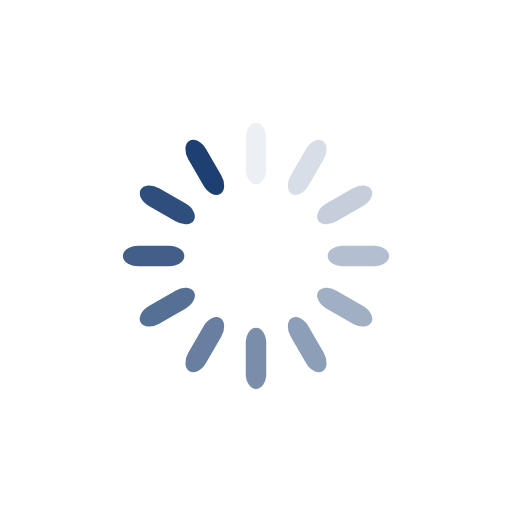
t = 0.00 s
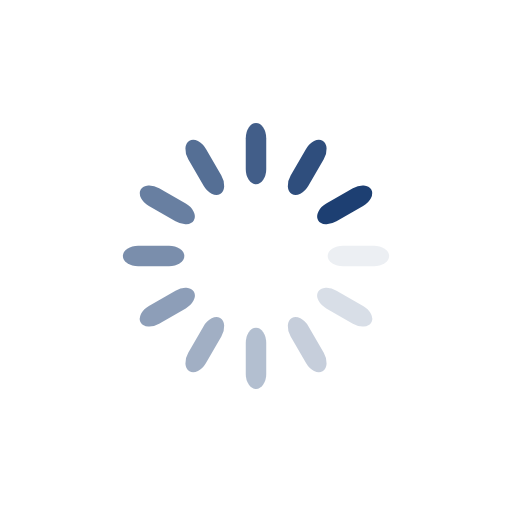
t = 0.25 s
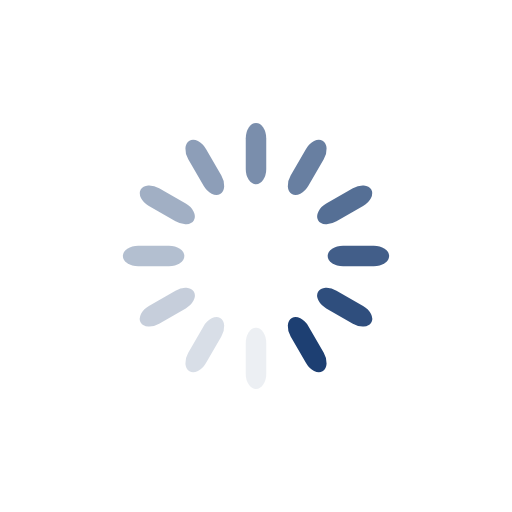
t = 0.50 s
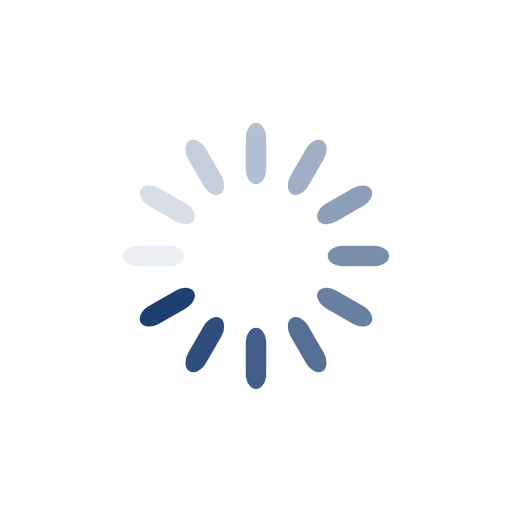
t = 0.75 s

The animated SVG that drew these frames (rendered in a browser with its animation timeline set to each time). Animation: 12 SMIL elements (animate=12); one cycle of 1.00 s, repeats indefinitely.

<?xml version="1.0" encoding="utf-8"?>
<svg xmlns="http://www.w3.org/2000/svg" xmlns:xlink="http://www.w3.org/1999/xlink" style="margin: auto; background: none; display: block; shape-rendering: auto;" width="200px" height="200px" viewBox="0 0 100 100" preserveAspectRatio="xMidYMid">
<g transform="rotate(0 50 50)">
  <rect x="48" y="24" rx="2" ry="3" width="4" height="12" fill="#1d3f72">
    <animate attributeName="opacity" values="1;0" keyTimes="0;1" dur="1s" begin="-0.9166666666666666s" repeatCount="indefinite"></animate>
  </rect>
</g><g transform="rotate(30 50 50)">
  <rect x="48" y="24" rx="2" ry="3" width="4" height="12" fill="#1d3f72">
    <animate attributeName="opacity" values="1;0" keyTimes="0;1" dur="1s" begin="-0.8333333333333334s" repeatCount="indefinite"></animate>
  </rect>
</g><g transform="rotate(60 50 50)">
  <rect x="48" y="24" rx="2" ry="3" width="4" height="12" fill="#1d3f72">
    <animate attributeName="opacity" values="1;0" keyTimes="0;1" dur="1s" begin="-0.75s" repeatCount="indefinite"></animate>
  </rect>
</g><g transform="rotate(90 50 50)">
  <rect x="48" y="24" rx="2" ry="3" width="4" height="12" fill="#1d3f72">
    <animate attributeName="opacity" values="1;0" keyTimes="0;1" dur="1s" begin="-0.6666666666666666s" repeatCount="indefinite"></animate>
  </rect>
</g><g transform="rotate(120 50 50)">
  <rect x="48" y="24" rx="2" ry="3" width="4" height="12" fill="#1d3f72">
    <animate attributeName="opacity" values="1;0" keyTimes="0;1" dur="1s" begin="-0.5833333333333334s" repeatCount="indefinite"></animate>
  </rect>
</g><g transform="rotate(150 50 50)">
  <rect x="48" y="24" rx="2" ry="3" width="4" height="12" fill="#1d3f72">
    <animate attributeName="opacity" values="1;0" keyTimes="0;1" dur="1s" begin="-0.5s" repeatCount="indefinite"></animate>
  </rect>
</g><g transform="rotate(180 50 50)">
  <rect x="48" y="24" rx="2" ry="3" width="4" height="12" fill="#1d3f72">
    <animate attributeName="opacity" values="1;0" keyTimes="0;1" dur="1s" begin="-0.4166666666666667s" repeatCount="indefinite"></animate>
  </rect>
</g><g transform="rotate(210 50 50)">
  <rect x="48" y="24" rx="2" ry="3" width="4" height="12" fill="#1d3f72">
    <animate attributeName="opacity" values="1;0" keyTimes="0;1" dur="1s" begin="-0.3333333333333333s" repeatCount="indefinite"></animate>
  </rect>
</g><g transform="rotate(240 50 50)">
  <rect x="48" y="24" rx="2" ry="3" width="4" height="12" fill="#1d3f72">
    <animate attributeName="opacity" values="1;0" keyTimes="0;1" dur="1s" begin="-0.25s" repeatCount="indefinite"></animate>
  </rect>
</g><g transform="rotate(270 50 50)">
  <rect x="48" y="24" rx="2" ry="3" width="4" height="12" fill="#1d3f72">
    <animate attributeName="opacity" values="1;0" keyTimes="0;1" dur="1s" begin="-0.16666666666666666s" repeatCount="indefinite"></animate>
  </rect>
</g><g transform="rotate(300 50 50)">
  <rect x="48" y="24" rx="2" ry="3" width="4" height="12" fill="#1d3f72">
    <animate attributeName="opacity" values="1;0" keyTimes="0;1" dur="1s" begin="-0.08333333333333333s" repeatCount="indefinite"></animate>
  </rect>
</g><g transform="rotate(330 50 50)">
  <rect x="48" y="24" rx="2" ry="3" width="4" height="12" fill="#1d3f72">
    <animate attributeName="opacity" values="1;0" keyTimes="0;1" dur="1s" begin="0s" repeatCount="indefinite"></animate>
  </rect>
</g>
<!-- [ldio] generated by https://loading.io/ --></svg>
